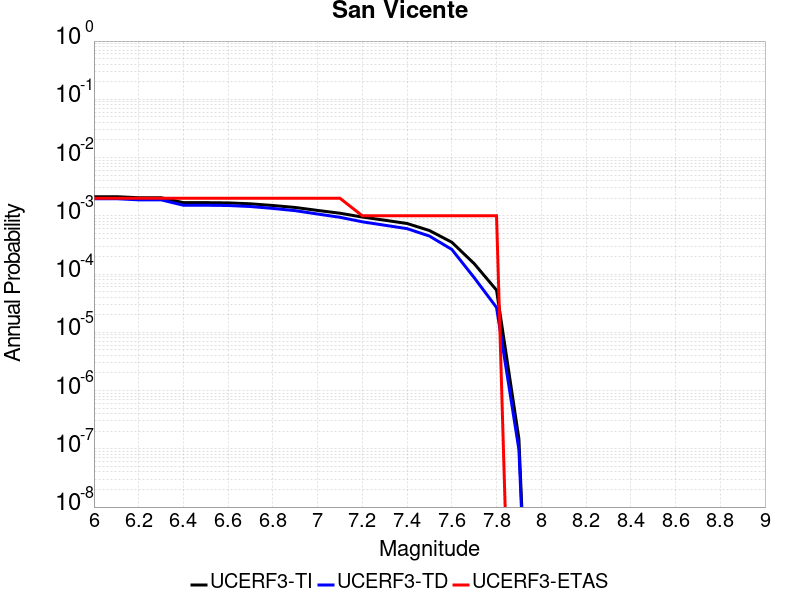

The data file committed next to this chart (first rows):
Magnitude, UCERF3-TI Prob, UCERF3-TD Prob, UCERF3-ETAS Prob
6.0, 0.002129, 0.001966, 0.002
6.1, 0.002129, 0.001966, 0.002
6.2, 0.002043, 0.00188, 0.002
6.3, 0.002043, 0.00188, 0.002
6.4, 0.001683, 0.001519, 0.002
6.5, 0.001683, 0.001519, 0.002
6.6, 0.001667, 0.001503, 0.002
6.7, 0.001608, 0.001444, 0.002
6.8, 0.001503, 0.001339, 0.002
6.9, 0.00139, 0.001226, 0.002
7.0, 0.001238, 0.001073, 0.002
7.1, 0.001107, 9.4369665E-4, 0.002
7.2, 9.5153775E-4, 7.8879483E-4, 0.001
7.3, 8.4073166E-4, 6.8908284E-4, 0.001
7.4, 7.37998E-4, 6.0212763E-4, 0.001
7.5, 5.586394E-4, 4.491281E-4, 0.001
7.6, 3.5197314E-4, 2.6478202E-4, 0.001
7.7, 1.5099476E-4, 8.676528E-5, 0.001
7.8, 5.296744E-5, 2.6626662E-5, 0.001
7.9, 1.4779177E-7, 9.665144E-8, 0.0
